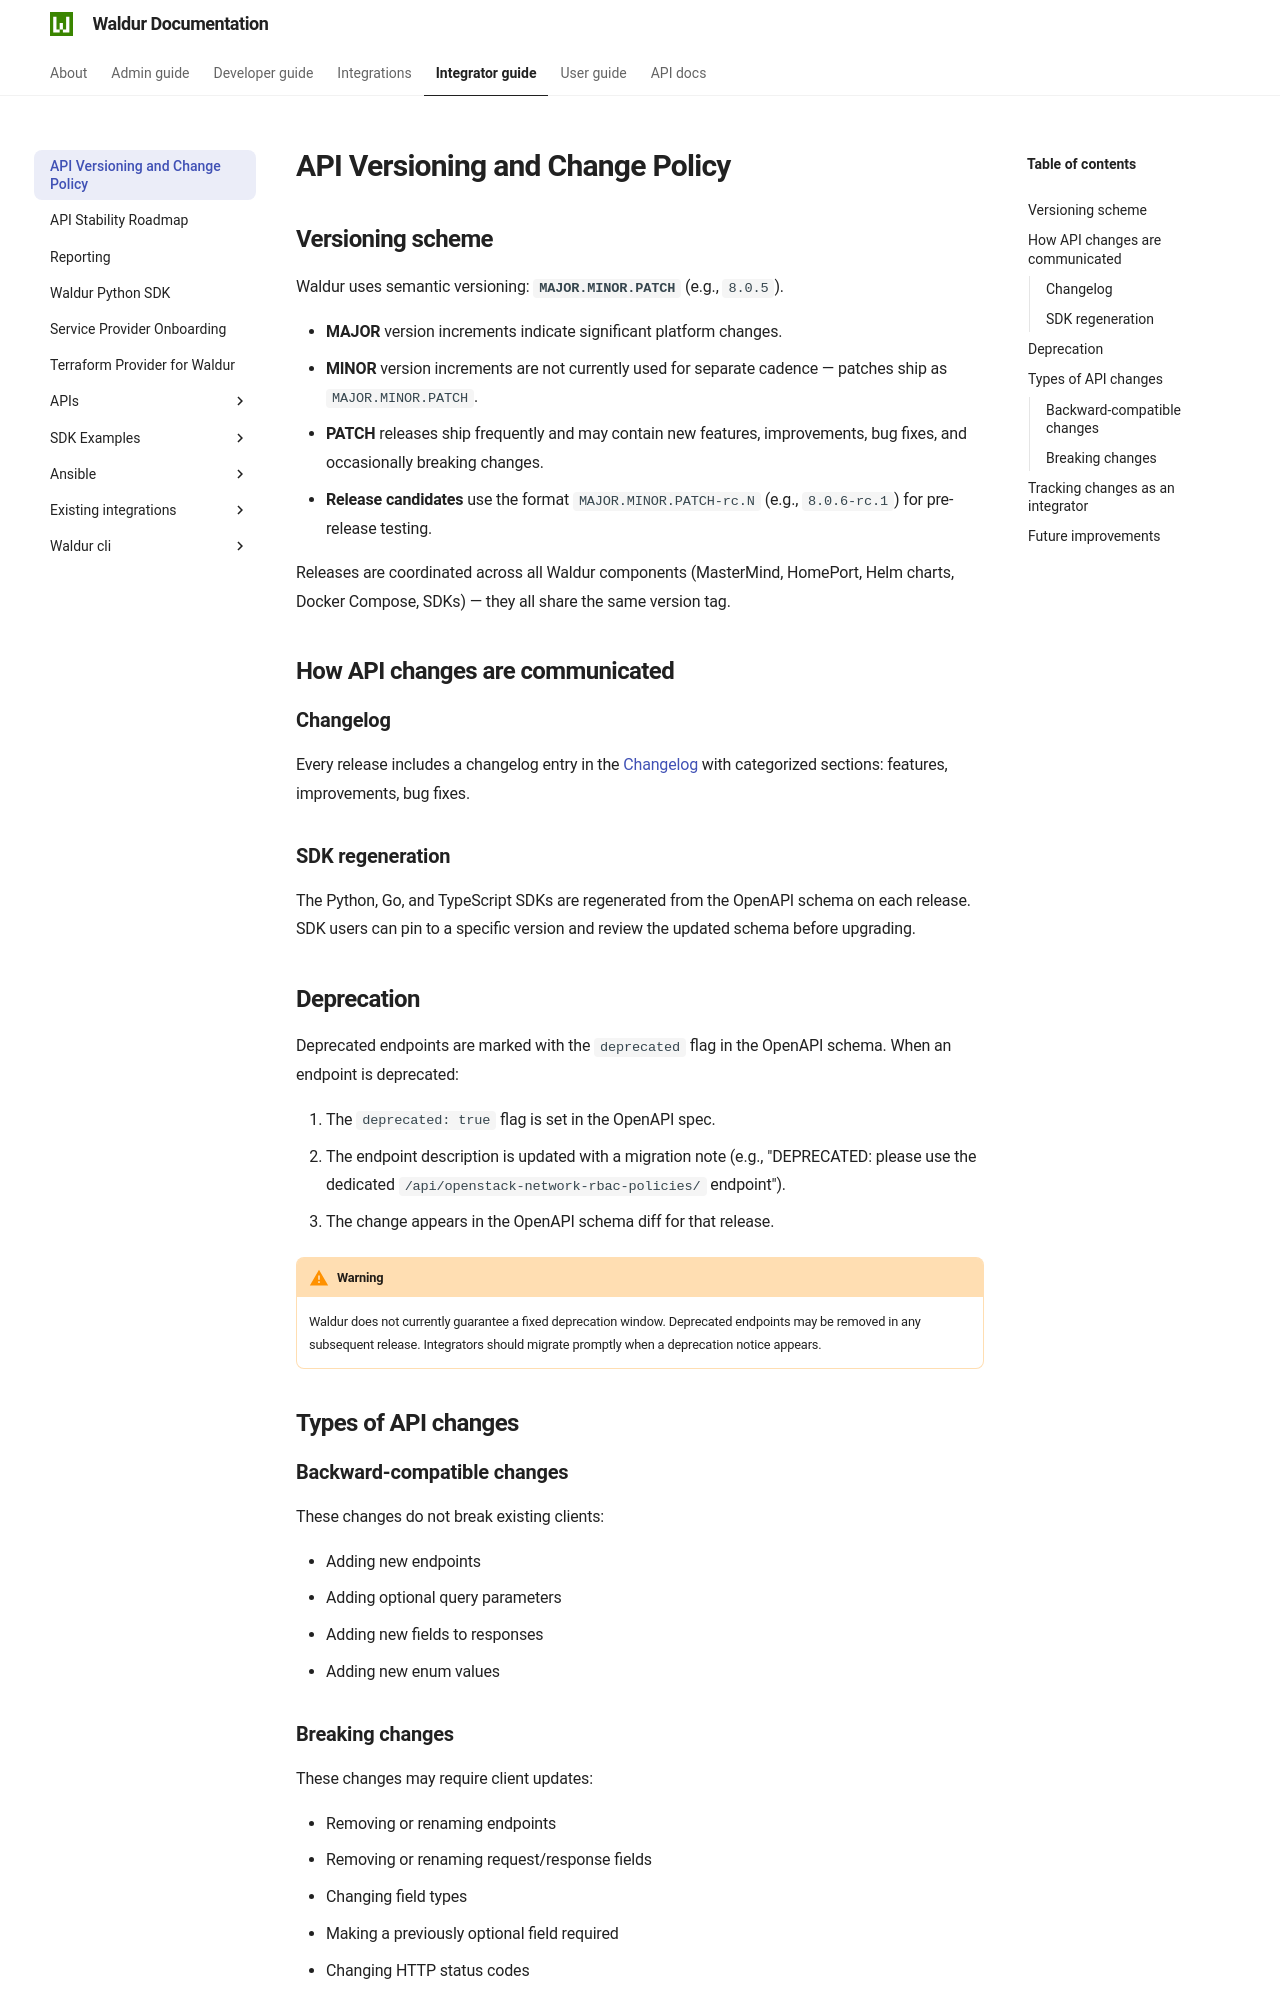

repository: waldur/waldur-docs · page: 8.1.3/integrator-guide/api-lifecycle/index.html · generator: mkdocs

# API Versioning and Change Policy

## Versioning scheme

Waldur uses semantic versioning: **`MAJOR.MINOR.PATCH`** (e.g., `8.0.5`).

- **MAJOR** version increments indicate significant platform changes.
- **MINOR** version increments are not currently used for separate cadence — patches ship as `MAJOR.MINOR.PATCH`.
- **PATCH** releases ship frequently and may contain new features, improvements, bug fixes, and occasionally breaking changes.
- **Release candidates** use the format `MAJOR.MINOR.PATCH-rc.N` (e.g., `8.0.6-rc.1`) for pre-release testing.

Releases are coordinated across all Waldur components (MasterMind, HomePort, Helm charts, Docker Compose, SDKs) — they all share the same version tag.

## How API changes are communicated

### Changelog

Every release includes a changelog entry in the [Changelog](../about/CHANGELOG.md) with categorized sections: features, improvements, bug fixes.

### SDK regeneration

The Python, Go, and TypeScript SDKs are regenerated from the OpenAPI schema on each release. SDK users can pin to a specific version and review the updated schema before upgrading.

## Deprecation

Deprecated endpoints are marked with the `deprecated` flag in the OpenAPI schema. When an endpoint is deprecated:

1. The `deprecated: true` flag is set in the OpenAPI spec.
2. The endpoint description is updated with a migration note (e.g., "DEPRECATED: please use the dedicated `/api/openstack-network-rbac-policies/` endpoint").
3. The change appears in the OpenAPI schema diff for that release.

!!! warning
    Waldur does not currently guarantee a fixed deprecation window. Deprecated endpoints may be removed in any subsequent release. Integrators should migrate promptly when a deprecation notice appears.

## Types of API changes

### Backward-compatible changes

These changes do not break existing clients:

- Adding new endpoints
- Adding optional query parameters
- Adding new fields to responses
- Adding new enum values
